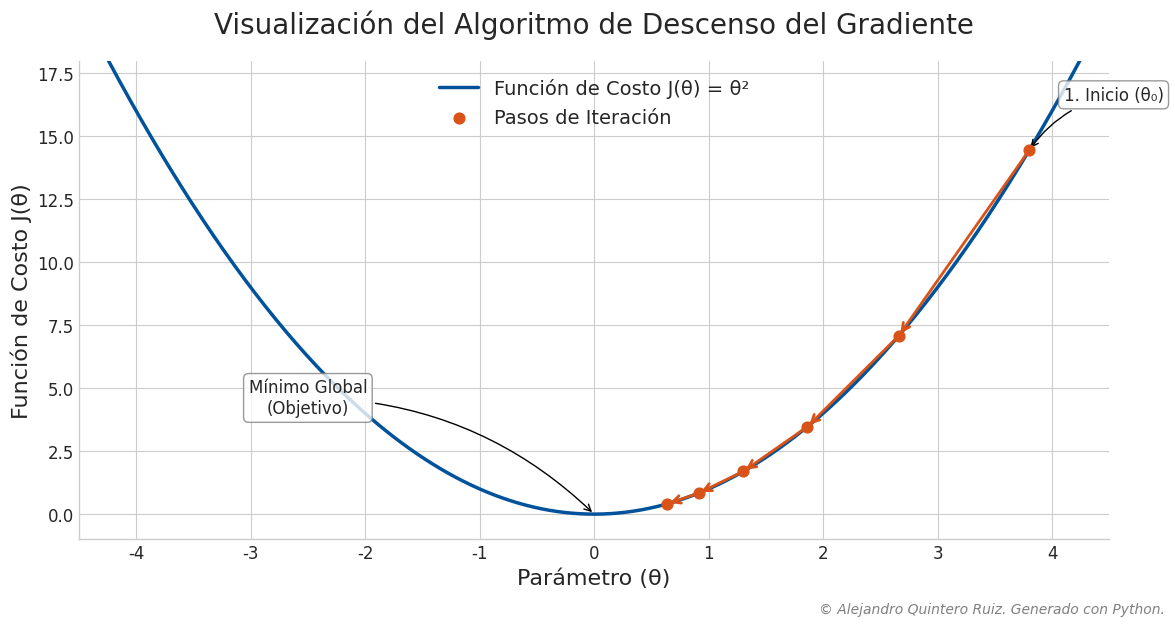

The matplotlib source for this figure:
# -----------------------------------------------------------------------------
# SCRIPT PARA VISUALIZACIÓN DEL ALGORITMO DE DESCENSO DEL GRADIENTE
#
# Autor: Alejandro Quintero Ruiz (Generado con asistencia de IA)
# Objetivo: Crear un gráfico de calidad editorial para ilustrar el
#           funcionamiento del Descenso del Gradiente.
# -----------------------------------------------------------------------------

# 1. IMPORTACIÓN DE LIBRERÍAS
import numpy as np
import matplotlib.pyplot as plt
import matplotlib as mpl

# 2. DEFINICIÓN DE DATOS Y PARÁMETROS MATEMÁTICOS

# --- Parámetros del Algoritmo de Descenso del Gradiente ---
learning_rate = 0.15  # Tasa de aprendizaje (alpha)
initial_theta = 3.8   # Valor inicial arbitrario para el parámetro theta
n_iterations = 5      # Número de iteraciones a visualizar

# --- Definición de la Función de Costo y su Gradiente ---
# Usaremos una función cuadrática simple J(theta) = theta^2 como ejemplo.
# Es una función convexa con un mínimo global en theta = 0.
def cost_function(theta):
    """Función de costo J(theta)."""
    return theta**2

def gradient(theta):
    """Gradiente (derivada) de la función de costo."""
    return 2 * theta

# --- Generación de datos para la gráfica ---
# Creamos un rango de valores de theta para graficar la curva de la función.
theta_range = np.linspace(-4.5, 4.5, 400)
cost_values = cost_function(theta_range)

# --- Simulación de las iteraciones del Descenso del Gradiente ---
thetas = [initial_theta]
costs = [cost_function(initial_theta)]

current_theta = initial_theta
for i in range(n_iterations):
    # Calculamos el gradiente en el punto actual
    grad = gradient(current_theta)
    # Actualizamos theta moviéndonos en la dirección opuesta al gradiente
    current_theta = current_theta - learning_rate * grad
    
    thetas.append(current_theta)
    costs.append(cost_function(current_theta))

# 3. FUNCIÓN O BLOQUE DE GENERACIÓN DEL GRÁFICO

# --- Configuración del Estilo del Gráfico (Estética Profesional) ---
# Usamos un estilo limpio y profesional.
plt.style.use('seaborn-v0_8-whitegrid')

# Configuración de la tipografía para legibilidad y profesionalismo.
mpl.rcParams['font.family'] = 'sans-serif'
mpl.rcParams['font.sans-serif'] = ['Arial', 'Helvetica', 'DejaVu Sans']
mpl.rcParams['font.size'] = 14
mpl.rcParams['axes.labelsize'] = 16
mpl.rcParams['axes.titlesize'] = 20
mpl.rcParams['xtick.labelsize'] = 12
mpl.rcParams['ytick.labelsize'] = 12
mpl.rcParams['legend.fontsize'] = 14

# Creación de la figura y los ejes, con proporción 16:9 para PowerPoint.
fig, ax = plt.subplots(figsize=(12, 6.75)) # 12x6.75 es una buena proporción 16:9

# --- Graficación de la Función de Costo ---
ax.plot(theta_range, cost_values, color='#00529B', linewidth=2.5, label='Función de Costo J(θ) = θ²')

# --- Visualización de las Iteraciones del Descenso del Gradiente ---
# Graficamos los puntos de cada iteración.
ax.scatter(thetas, costs, color='#D95319', s=60, zorder=5, label='Pasos de Iteración')

# Dibujamos flechas para mostrar la dirección y magnitud de cada paso.
for i in range(n_iterations):
    ax.annotate('', 
                xy=(thetas[i+1], costs[i+1]), 
                xytext=(thetas[i], costs[i]),
                arrowprops=dict(arrowstyle='->', color='#D95319', lw=2),
                va='center')

# --- Anotaciones y Etiquetas para Claridad Científica ---
# Anotar el punto de inicio.
ax.annotate('1. Inicio (θ₀)', 
            xy=(thetas[0], costs[0]), 
            xytext=(thetas[0] + 0.3, costs[0] + 2),
            arrowprops=dict(arrowstyle="->", connectionstyle="arc3,rad=0.2", color='black'),
            fontsize=12,
            bbox=dict(boxstyle="round,pad=0.3", fc="white", ec="gray", lw=1, alpha=0.8))

# Anotar el mínimo de la función.
ax.annotate('Mínimo Global\n(Objetivo)', 
            xy=(0, 0), 
            xytext=(-2.5, 4),
            arrowprops=dict(arrowstyle="->", connectionstyle="arc3,rad=-0.2", color='black'),
            fontsize=12,
            ha='center',
            bbox=dict(boxstyle="round,pad=0.3", fc="white", ec="gray", lw=1, alpha=0.8))

# --- Ajustes Finales del Gráfico (Títulos, Etiquetas, Límites) ---
ax.set_title('Visualización del Algoritmo de Descenso del Gradiente', pad=20)
ax.set_xlabel('Parámetro (θ)')
ax.set_ylabel('Función de Costo J(θ)')
ax.legend(loc='upper center')

# Ajustar límites para una mejor visualización.
ax.set_xlim(-4.5, 4.5)
ax.set_ylim(-1, 18)

# Remover bordes innecesarios para un look más limpio.
ax.spines['top'].set_visible(False)
ax.spines['right'].set_visible(False)

# 4. BLOQUE DE ADICIÓN DEL COPYRIGHT

# Añadir la marca de agua/copyright de forma discreta.
fig.text(0.98, 0.02, '© Alejandro Quintero Ruiz. Generado con Python.', 
         ha='right', va='bottom', fontsize=10, color='gray', style='italic')

# Ajustar el layout para que no se corten las etiquetas ni el copyright.
plt.tight_layout(rect=[0, 0.03, 1, 0.95]) # Deja espacio para el título y copyright

# 5. BLOQUE DE GUARDADO/EXPORTACIÓN DEL ARCHIVO

# Guardar el gráfico en formato vectorial SVG (escalable y de alta calidad).
# También se guarda en PNG con alta resolución como alternativa.
output_filename_svg = "descenso_del_gradiente.svg"
output_filename_png = "descenso_del_gradiente.png"

plt.savefig(output_filename_svg, format='svg', bbox_inches='tight')
plt.savefig(output_filename_png, format='png', dpi=300, bbox_inches='tight')

# Opcional: Mostrar el gráfico en pantalla.
plt.show()

print(f"Gráfico guardado exitosamente como '{output_filename_svg}' y '{output_filename_png}'.")

